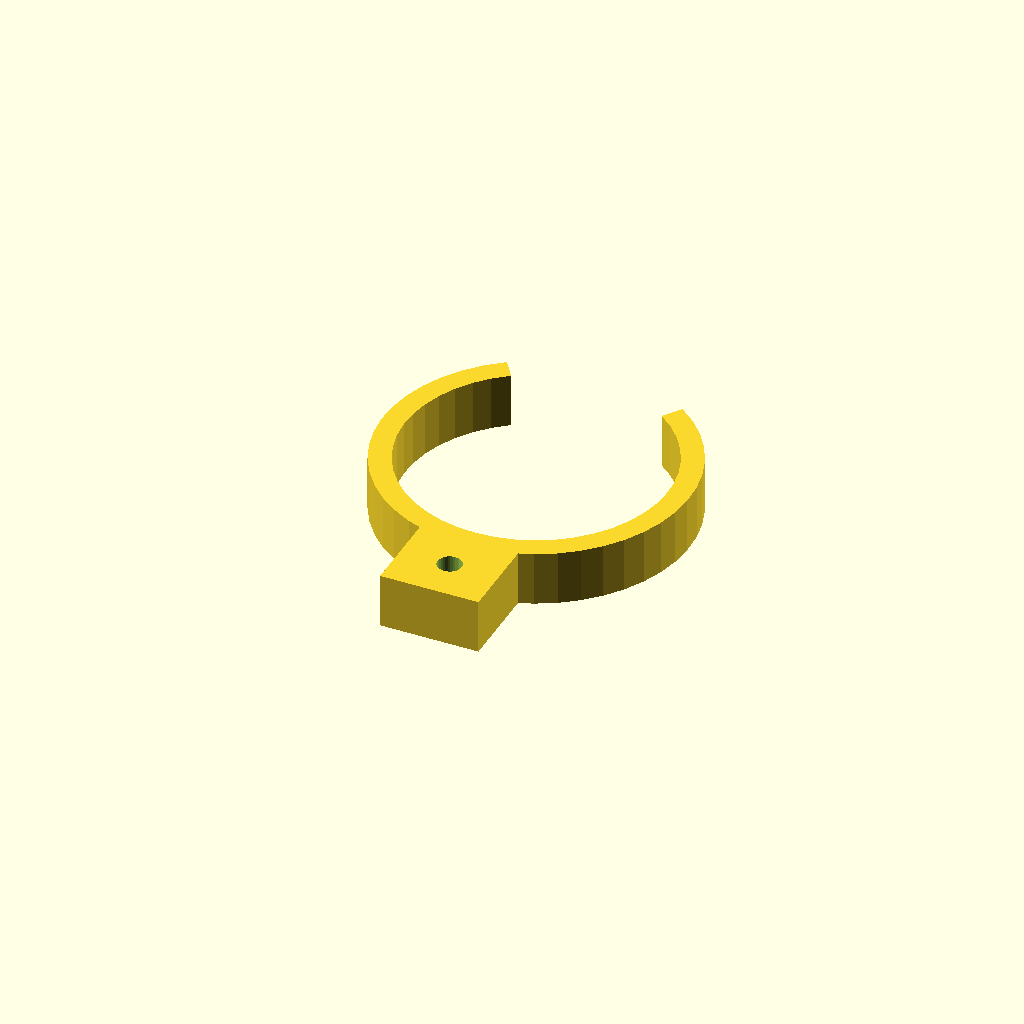
Cell 1: the model at its default parameters.
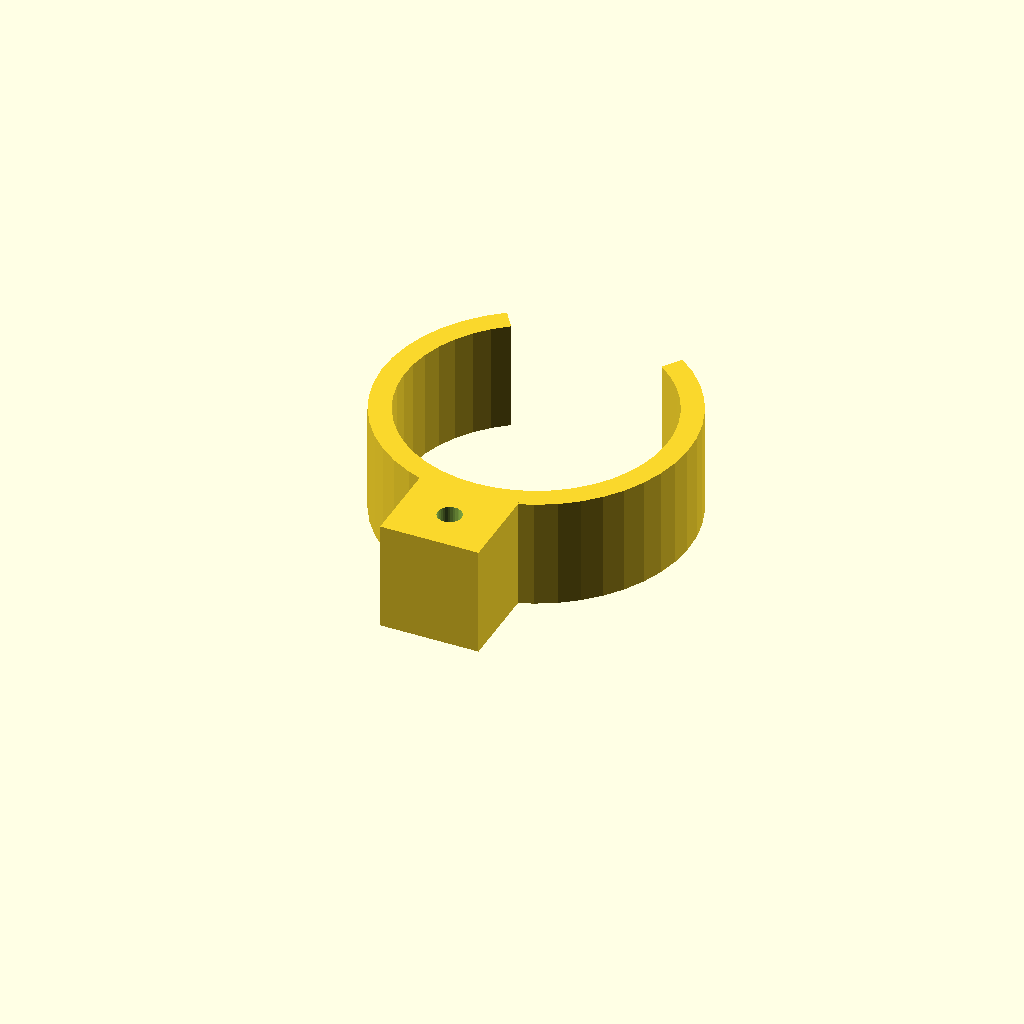
Cell 2 — clip_w set to 20, the other parameters unchanged.
One fixed orthographic camera (rotation 55°, 0°, 25°; colour scheme Cornfield) for every cell.
Source of the model, optional_data/data/gen3/springclamps/part_0085.scad:
$fn = 32;

// ----------------------------------------------------------------------
// Spring clip: 56 mm outside, 4 mm band, 70 degree opening
// ----------------------------------------------------------------------

// --- parameters (mm) ---
outer_r = 28;             // clip outside radius
inner_r = 24;             // clip bore radius
band = 4;                 // band thickness
clip_w = 10;              // clip width
opening = 70;             // opening angle
tab_w = 18;               // tab width
tab_len = 14;             // tab length past the clip
tab_hole = 4.4;           // tab fixing hole

clip_profile = [[-16.06, 22.936], [-19.116, 20.459], [-21.794, 17.579], [-24.043, 14.351], [-25.816, 10.84], [-27.081, 7.116], [-27.811, 3.251], [-27.992, -0.679], [-27.62, -4.595], [-26.704, -8.42], [-25.261, -12.079], [-23.319, -15.499], [-20.917, -18.614], [-18.102, -21.362], [-14.93, -23.688], [-11.463, -25.546], [-7.77, -26.9], [-3.924, -27.724], [0, -28], [3.924, -27.724], [7.77, -26.9], [11.463, -25.546], [14.93, -23.688], [18.102, -21.362], [20.917, -18.614], [23.319, -15.499], [25.261, -12.079], [26.704, -8.42], [27.62, -4.595], [27.992, -0.679], [27.811, 3.251], [27.081, 7.116], [25.816, 10.84], [24.043, 14.351], [21.794, 17.579], [19.116, 20.459], [16.06, 22.936], [13.766, 19.66], [16.385, 17.537], [18.681, 15.067], [20.608, 12.301], [22.128, 9.292], [23.212, 6.099], [23.838, 2.786], [23.993, -0.582], [23.675, -3.938], [22.889, -7.217], [21.652, -10.353], [19.988, -13.285], [17.929, -15.955], [15.516, -18.31], [12.797, -20.304], [9.825, -21.897], [6.66, -23.057], [3.363, -23.763], [0, -24], [-3.363, -23.763], [-6.66, -23.057], [-9.825, -21.897], [-12.797, -20.304], [-15.516, -18.31], [-17.929, -15.955], [-19.988, -13.285], [-21.652, -10.353], [-22.889, -7.217], [-23.675, -3.938], [-23.993, -0.582], [-23.838, 2.786], [-23.212, 6.099], [-22.128, 9.292], [-20.608, 12.301], [-18.681, 15.067], [-16.385, 17.537], [-13.766, 19.66]];

difference() {
  union() {
    linear_extrude(height = clip_w) polygon(clip_profile);
    /* mounting tab, sunk 2 mm into the band */
    translate([-9, -42, 0]) cube([tab_w, 16, clip_w]);
  }
  translate([0, -34, -2.5]) cylinder(h = clip_w + 5, d = tab_hole);
}
Customizer parameters (derived from the source; name, type, default, range or options):
outer_r: number, default 28
inner_r: number, default 24
band: number, default 4
clip_w: number, default 10
opening: number, default 70
tab_w: number, default 18
tab_len: number, default 14
tab_hole: number, default 4.4
